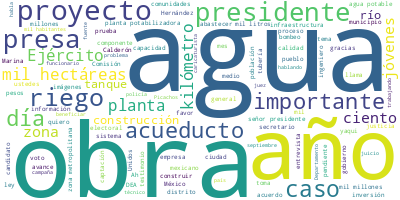

Source data for this figure (header and first rows):
Participante, Texto, Sentimiento, Palabras, Dia, Mes, Anio
PRESIDENTE ANDRES MANUEL LOPEZ OBRADOR, : Buenos días. Ánimo., 0.0, 4, 20, 06, 2024
PRESIDENTE ANDRES MANUEL LOPEZ OBRADOR, Bueno, pues vamos el día de hoy a inform…, 0.0, 89, 20, 06, 2024
PRESIDENTE ANDRES MANUEL LOPEZ OBRADOR, Desde luego, yo voy a informar; desde lu…, 0.0, 58, 20, 06, 2024
PRESIDENTE ANDRES MANUEL LOPEZ OBRADOR, Vamos a ver todo lo relacionado con la C…, 0.0, 40, 20, 06, 2024
PRESIDENTE ANDRES MANUEL LOPEZ OBRADOR, Les puedo poner ejemplos. El ingeniero C…, 0.0, 67, 20, 06, 2024
PRESIDENTE ANDRES MANUEL LOPEZ OBRADOR, Y el ingeniero Cedric me dijo: ‘Ya, renu…, 0.0, 19, 20, 06, 2024
PRESIDENTE ANDRES MANUEL LOPEZ OBRADOR, Le dije: Por qué no, conociendo que se t…, 0.0, 85, 20, 06, 2024
PRESIDENTE ANDRES MANUEL LOPEZ OBRADOR, Para eso no es nada más tener el presupu…, 0.0, 65, 20, 06, 2024
PRESIDENTE ANDRES MANUEL LOPEZ OBRADOR, Entonces, el ingeniero Cedric acepta y y…, 0.0, 101, 20, 06, 2024
PRESIDENTE ANDRES MANUEL LOPEZ OBRADOR, Y, así, hemos contado con muy buen equip…, 0.0, 55, 20, 06, 2024
PRESIDENTE ANDRES MANUEL LOPEZ OBRADOR, Entonces, por eso aprovecho para agradec…, 0.0, 90, 20, 06, 2024
PRESIDENTE ANDRES MANUEL LOPEZ OBRADOR, Bueno, pues ya vamos a dejarle al ingeni…, 0.0, 11, 20, 06, 2024
GERMAN ARTURO MARTINEZ SANTOYO, Con su permiso, señor presidente. Bienve…, 0.0, 14, 20, 06, 2024
GERMAN ARTURO MARTINEZ SANTOYO, Quiero decirles que los proyectos hídric…, 0.0, 36, 20, 06, 2024
GERMAN ARTURO MARTINEZ SANTOYO, Aquí vamos a presentar 18 proyectos, era…, 0.0, 43, 20, 06, 2024
GERMAN ARTURO MARTINEZ SANTOYO, En lo que se refiere a riego, distritos …, 0.0, 78, 20, 06, 2024
GERMAN ARTURO MARTINEZ SANTOYO, Para agua potable, muy importante, se va…, 0.0, 37, 20, 06, 2024
GERMAN ARTURO MARTINEZ SANTOYO, Vamos a hacer la presentación de estos p…, 0.0, 51, 20, 06, 2024
GERMAN ARTURO MARTINEZ SANTOYO, Le doy la palabra al ingeniero Cedric., 0.0, 7, 20, 06, 2024
CEDRIC ESCALANTE SAURI, Con su permiso, señor presidente. Muy bu…, 0.0, 11, 20, 06, 2024
CEDRIC ESCALANTE SAURI, La presa ‘Santa María’ se encuentra ubic…, 0.0, 60, 20, 06, 2024
CEDRIC ESCALANTE SAURI, Aquí podemos apreciar algunos de los com…, 0.0, 89, 20, 06, 2024
CEDRIC ESCALANTE SAURI, La siguiente, por favor. Aquí podemos ap…, 0.0, 119, 20, 06, 2024
CEDRIC ESCALANTE SAURI, La siguiente, por favor. Aquí se aprecia…, 0.0, 95, 20, 06, 2024
CEDRIC ESCALANTE SAURI, Otro de los objetivos —la siguiente, por…, 0.0, 113, 20, 06, 2024
CEDRIC ESCALANTE SAURI, La siguiente, por favor. En estas imágen…, 0.0, 48, 20, 06, 2024
CEDRIC ESCALANTE SAURI, Aquí se aprecian algunas de las activida…, 0.0, 36, 20, 06, 2024
CEDRIC ESCALANTE SAURI, La siguiente, por favor. Otras imágenes …, 0.0, 36, 20, 06, 2024
CEDRIC ESCALANTE SAURI, Es cuanto, señor presidente., 0.0, 4, 20, 06, 2024
PRESIDENTE ANDRES MANUEL LOPEZ OBRADOR, Nada más, la producción., 0.0, 4, 20, 06, 2024
CEDRIC ESCALANTE SAURI, ¿Perdón?, 0.0, 1, 20, 06, 2024
PRESIDENTE ANDRES MANUEL LOPEZ OBRADOR, La producción, la producción, el increme…, 0.0, 9, 20, 06, 2024
CEDRIC ESCALANTE SAURI, Sí, los señores productores, que son ben…, 0.0, 98, 20, 06, 2024
CEDRIC ESCALANTE SAURI, Muchas gracias., 0.0, 2, 20, 06, 2024
AARON MASTACHE MONDRAGON, Muchas gracias. Con su permiso, señor pr…, 0.0, 7, 20, 06, 2024
AARON MASTACHE MONDRAGON, Voy a referirme a una importante obra qu…, 0.0, 105, 20, 06, 2024
AARON MASTACHE MONDRAGON, Ahora me referiré a los temas del agua, …, 0.0, 59, 20, 06, 2024
AARON MASTACHE MONDRAGON, Este distrito de riego ha sido diseñado …, 0.0, 48, 20, 06, 2024
AARON MASTACHE MONDRAGON, Es un distrito de riego que tiene como p…, 0.0, 87, 20, 06, 2024
AARON MASTACHE MONDRAGON, Estas, primeramente, las hectáreas vieja…, 0.0, 61, 20, 06, 2024
AARON MASTACHE MONDRAGON, Y la ampliación, que son las 38 mil hect…, 0.0, 35, 20, 06, 2024
AARON MASTACHE MONDRAGON, Una cosa muy importante que hay que seña…, 0.0, 94, 20, 06, 2024
AARON MASTACHE MONDRAGON, Adelante, por favor. Aquí algunas imágen…, 0.0, 53, 20, 06, 2024
AARON MASTACHE MONDRAGON, Tenemos también cruces por debajo de la …, 0.0, 40, 20, 06, 2024
AARON MASTACHE MONDRAGON, También estamos cruzando por debajo del …, 0.0, 40, 20, 06, 2024
AARON MASTACHE MONDRAGON, Y tenemos otras redes de distribución y …, 0.0, 35, 20, 06, 2024
AARON MASTACHE MONDRAGON, Adelante. Estos son otras imágenes de la…, 0.0, 93, 20, 06, 2024
AARON MASTACHE MONDRAGON, Destaco otra fotografía, en la parte de …, 0.0, 32, 20, 06, 2024
AARON MASTACHE MONDRAGON, Muchas gracias., 0.0, 2, 20, 06, 2024
IVAN RODRIGUEZ URIBE, Buenos días a todos y a todas. General I…, 0.0, 23, 20, 06, 2024
IVAN RODRIGUEZ URIBE, Esta obra se encuentra en el estado de N…, 0.0, 41, 20, 06, 2024
IVAN RODRIGUEZ URIBE, Se dividió en cuatro etapas. Actualmente…, 0.0, 41, 20, 06, 2024
IVAN RODRIGUEZ URIBE, El video, por favor. Les voy a presentar…, 0.0, 84, 20, 06, 2024
IVAN RODRIGUEZ URIBE, Adelante. Aquí vemos la georreferenciaci…, 0.0, 20, 20, 06, 2024
IVAN RODRIGUEZ URIBE, Esta es la presa derivadora El Jileño, e…, 0.0, 64, 20, 06, 2024
IVAN RODRIGUEZ URIBE, Hicimos pasar las aguas del río Santiago…, 0.0, 66, 20, 06, 2024
IVAN RODRIGUEZ URIBE, A la par del canal se hacen caminos auxi…, 0.0, 25, 20, 06, 2024
IVAN RODRIGUEZ URIBE, Aquí vemos detonaciones porque lo que no…, 0.0, 25, 20, 06, 2024
IVAN RODRIGUEZ URIBE, Esto es lo que actualmente está habiendo…, 0.0, 68, 20, 06, 2024
IVAN RODRIGUEZ URIBE, Aquí se ven otras partes donde estamos a…, 0.0, 30, 20, 06, 2024
... 395 more rows
